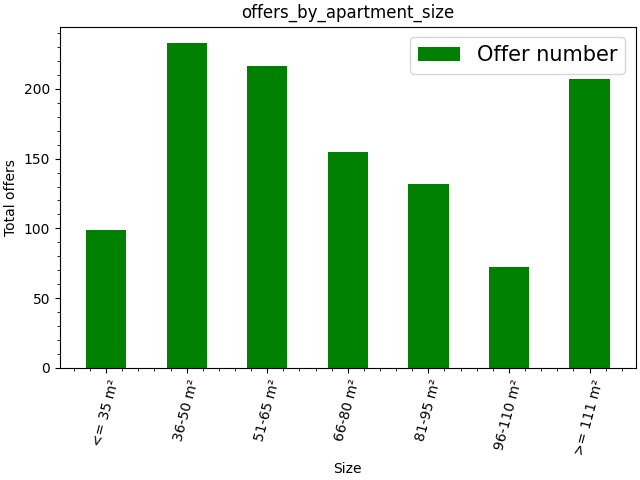

The data file committed next to this chart (first rows):
Size, Total offers
<= 35 m², 99
36-50 m², 233
51-65 m², 216
66-80 m², 155
81-95 m², 132
96-110 m², 72
>= 111 m², 207
